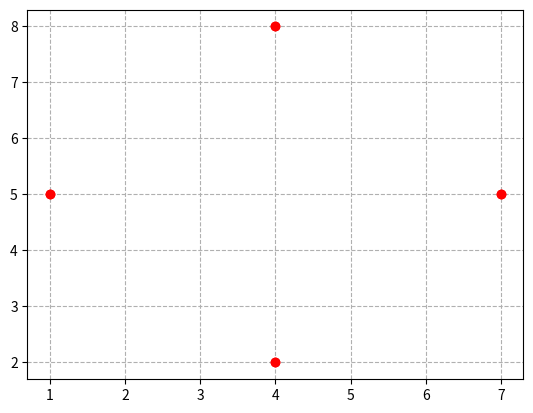

Write the Python code that produced this figure.
# We are using the 8 part symmetry of a circle (45 degrees per octant)
# (0, 0) circle center
#

import numpy as np
import matplotlib.pyplot as plt

# Point lists
xp = []
yp = []

def bresenham_circle(xc, yc, r):

    x = 0
    y = r 
    D = 3 - 2 * r #D ecision parameter

    xp.append(xc+x) 
    xp.append(xc-x)
    xp.append(xc+x)
    xp.append(xc-x) 
    xp.append(xc+y)
    xp.append(xc-y)
    xp.append(xc+y)
    xp.append(xc-y)

    yp.append(yc+y) 
    yp.append(yc+y)
    yp.append(yc-y)
    yp.append(yc-y) 
    yp.append(yc+x)
    yp.append(yc+x)
    yp.append(yc-x)
    yp.append(yc-x)

    plt.plot(xp, yp, 'ro')
    plt.show()

    while x <= y:  
          
        x = x + 1

        if (D < 0):
            D = D + (4 * x) + 6
        else:
            D = D + 4 * (x - y) + 10
            y = y - 1

        # xp.append(x)
        # yp.append(y)

    plt.grid(linestyle='--') # Add some -- for visual clarity
    # plt.plot(xp, yp, 'ro')
    # plt.show()

# Calling the function passing the circle center and radius
bresenham_circle(4, 5, 3)